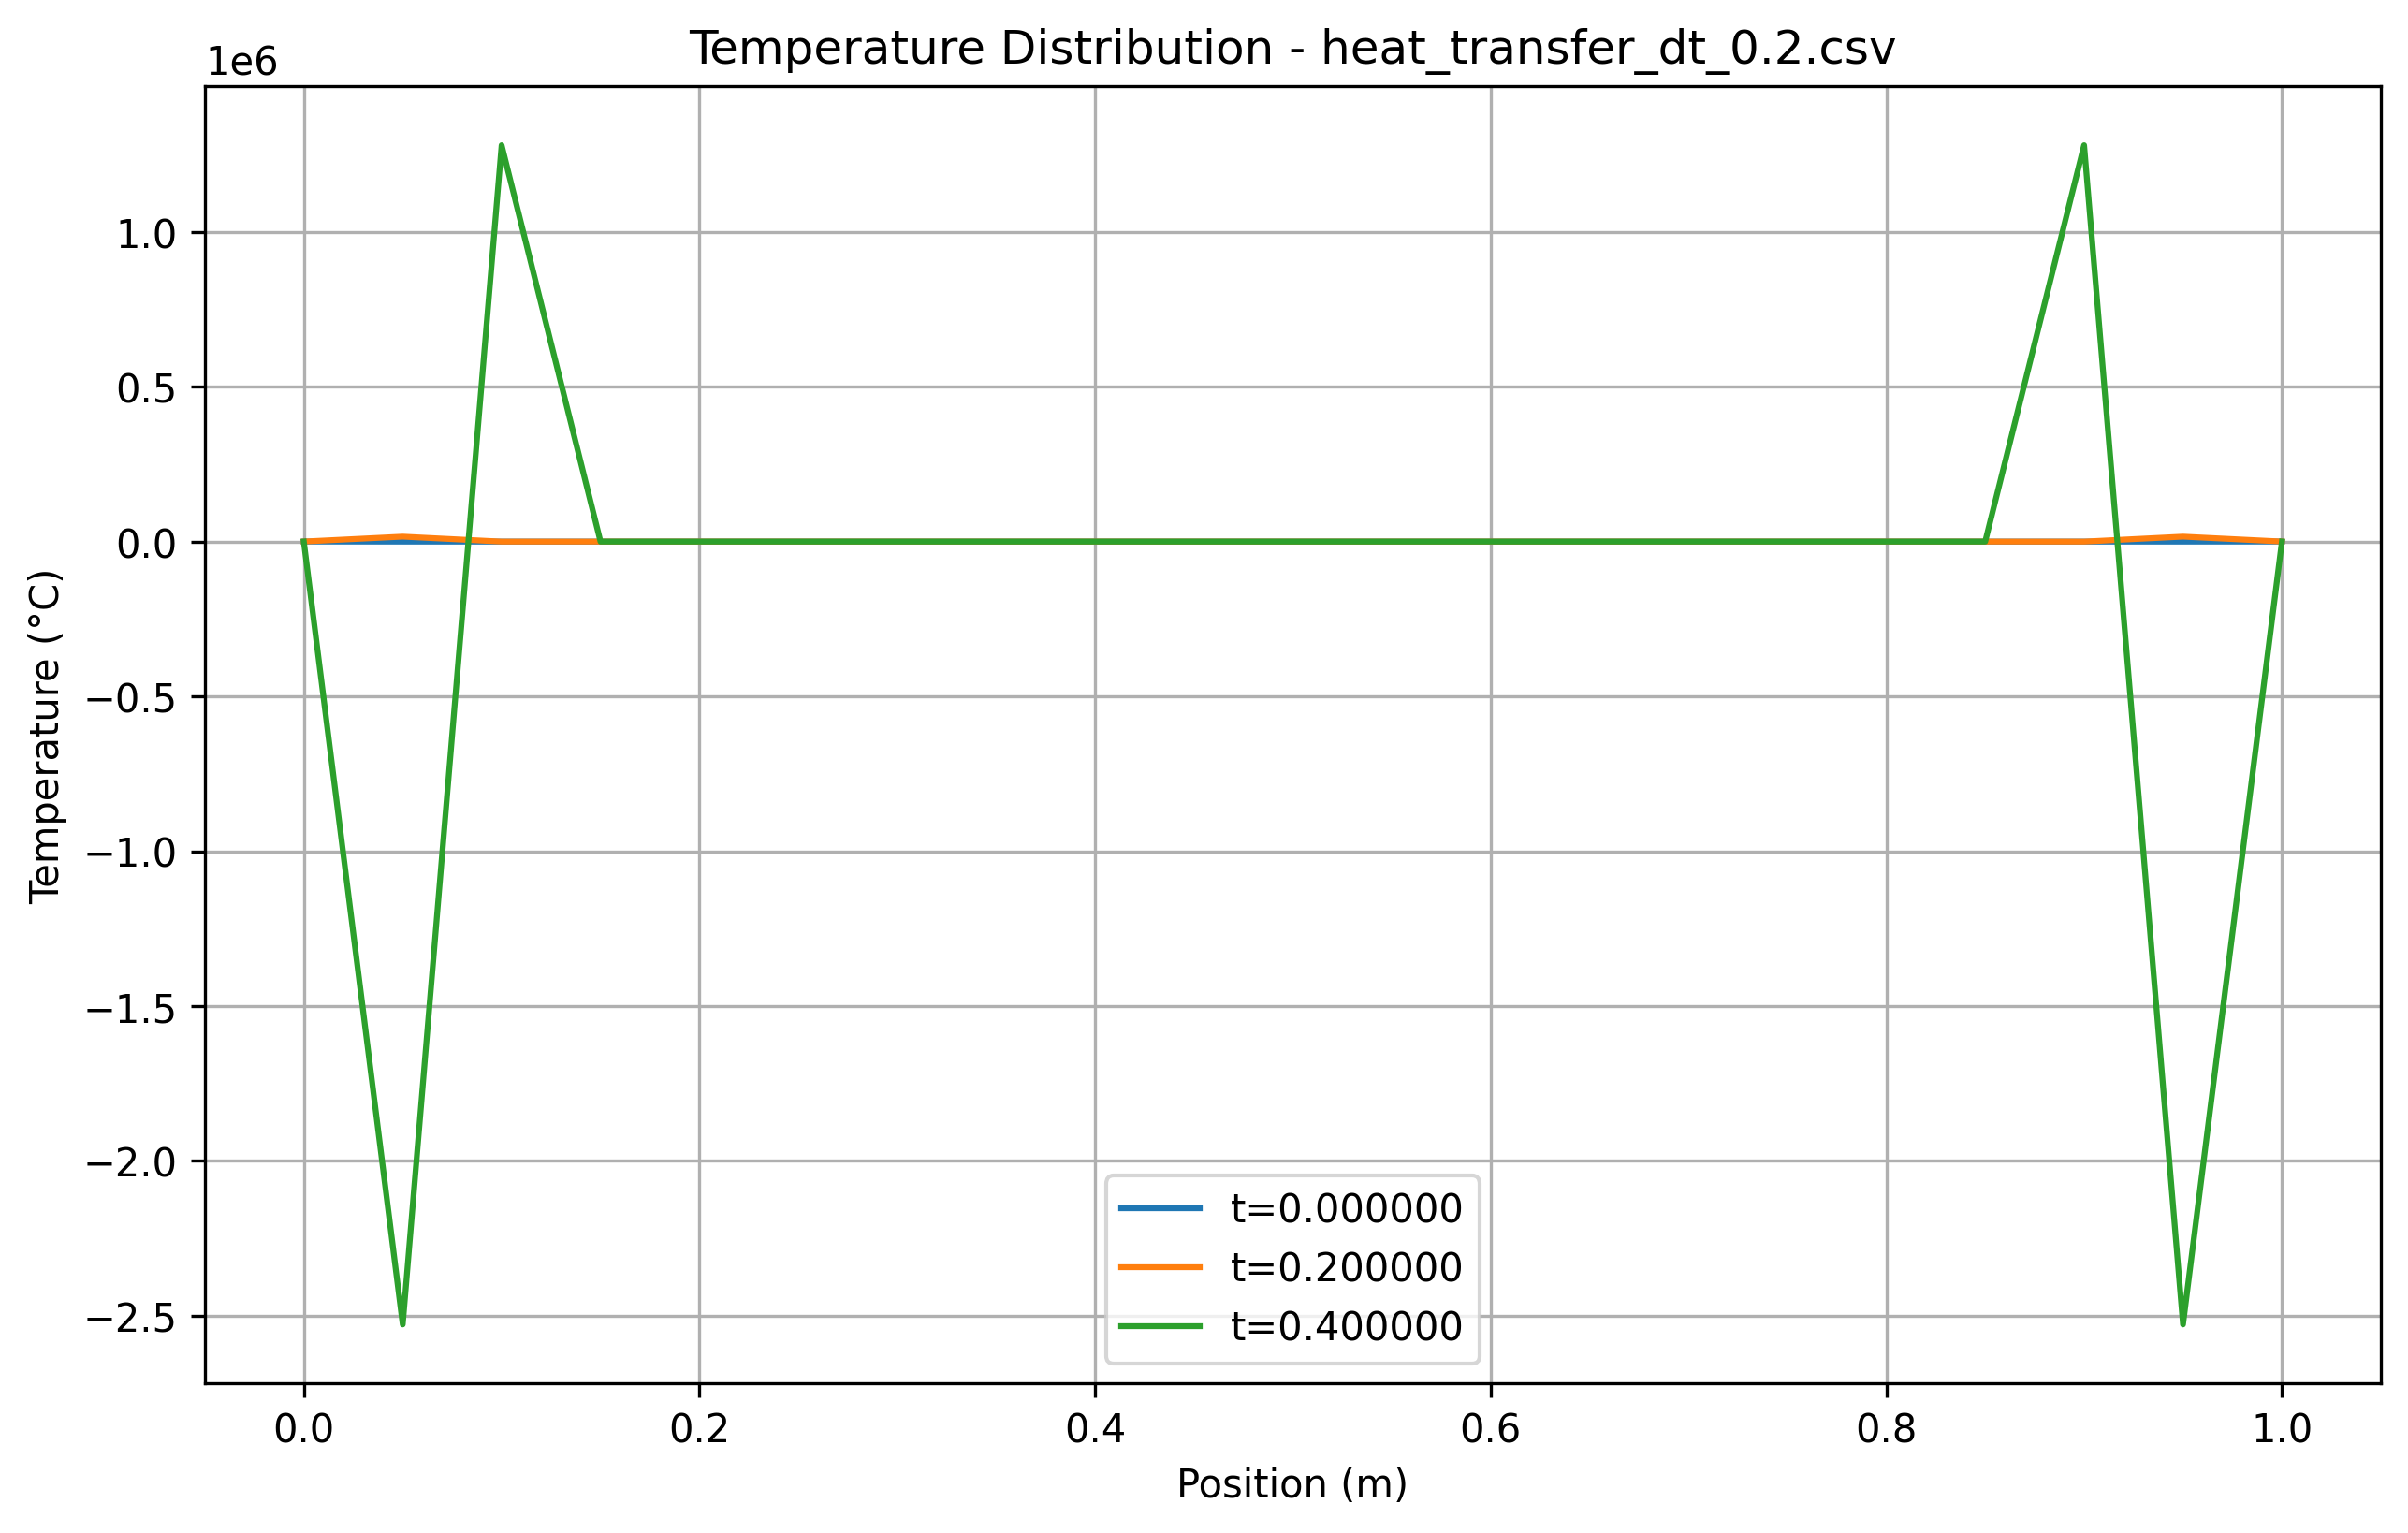

The file beside this chart, header and first rows:
x, t=0.000000, t=0.200000, t=0.400000
0.000000, 300, 300, 300
0.05, 100, 16100, -2527900
0.1, 100, 100, 1280100
0.15, 100, 100, 100
0.2, 100, 100, 100
0.25, 100, 100, 100
0.3, 100, 100, 100
0.35, 100, 100, 100
0.4, 100, 100, 100
0.45, 100, 100, 100
0.5, 100, 100, 100
0.55, 100, 100, 100
0.6, 100, 100, 100
0.65, 100, 100, 100
0.7, 100, 100, 100
0.75, 100, 100, 100
0.8, 100, 100, 100
0.85, 100, 100, 100
0.9, 100, 100, 1280100
0.95, 100, 16100, -2527900
1, 300, 300, 300
